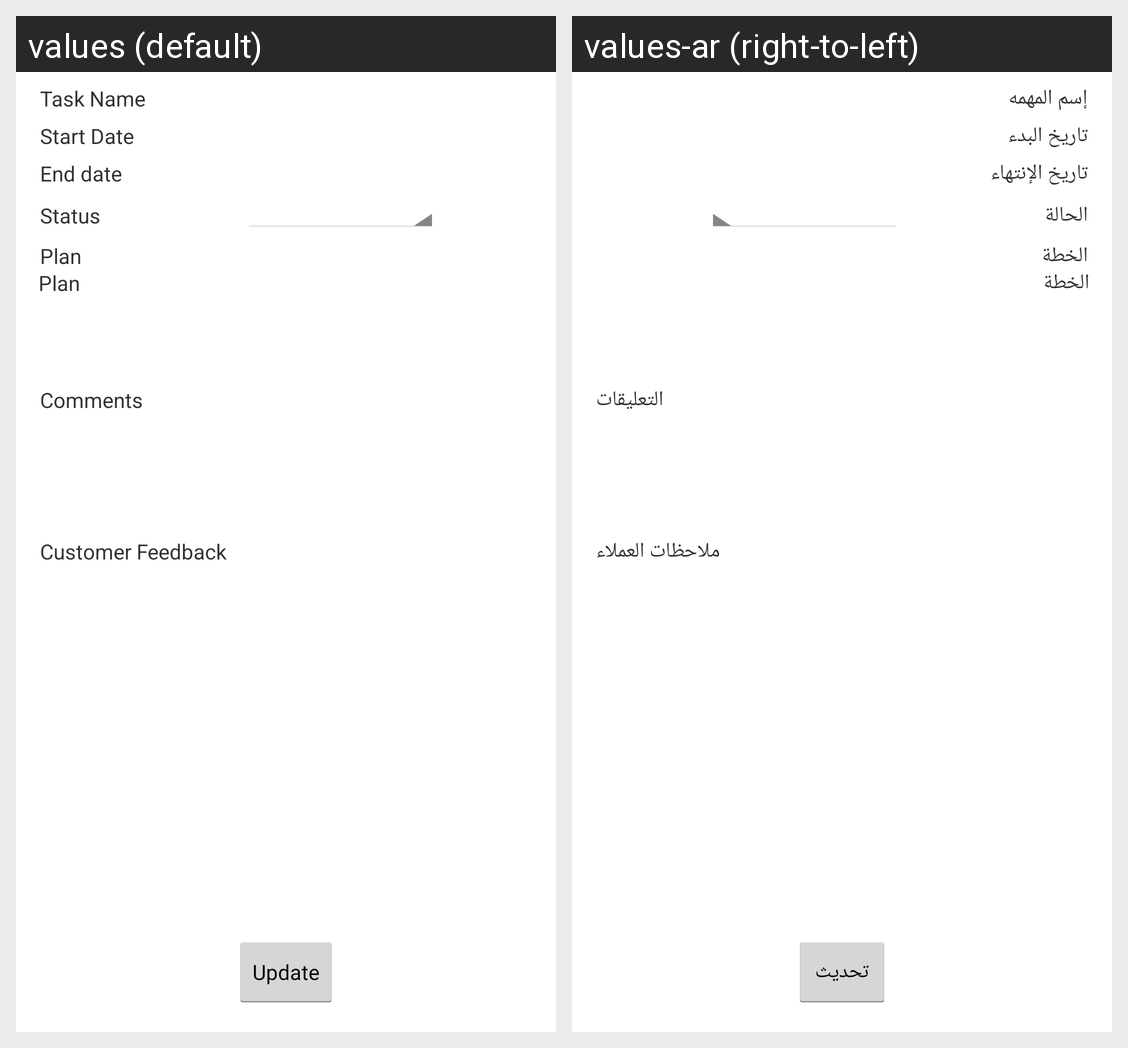

Locale-by-locale string values for the Android screen shown in this grid:
Android screen res/layout/activity_task.xml rendered under 2 locales, left to right: values (default), values-ar (right-to-left). Device: Nexus 5 (rendered at 1080×1920; each locale shown at half size, 540×960, under a caption strip naming it); theme android:Theme.Holo.Light.
Strings drawn on this screen, with the default value and each locale's value (text and hints the layout hard-codes, and strings that could not be matched under every locale, appear in the picture but are not listed):

Update
  values: Update
  values-ar: تحديث

Task_Name
  values: Task Name
  values-ar: إسم المهمه

Start_Date
  values: Start Date
  values-ar: تاريخ البدء

End_date
  values: End date
  values-ar: تاريخ الإنتهاء

status
  values: Status
  values-ar: الحالة

Plan
  values: Plan
  values-ar: الخطة

Customer_Feedback
  values: Customer Feedback
  values-ar: ملاحظات العملاء

Comments
  values: Comments
  values-ar: التعليقات
